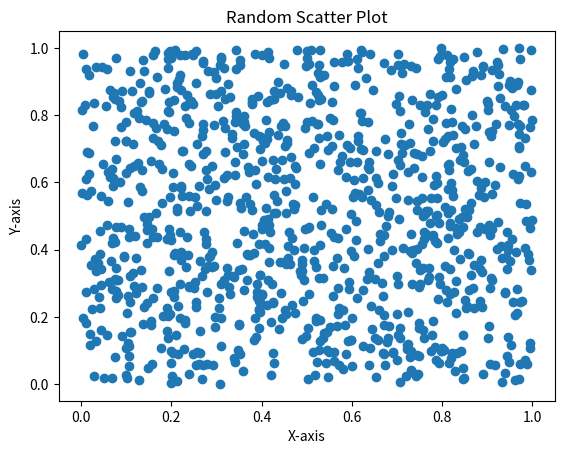

Reproduce this figure in Python.
import matplotlib.pyplot as plt
import random

def main():
    x_data = []
    y_data = []
    for i in range(1000):
        x_data.append(random.random())
        y_data.append(random.random())

    plt.scatter(x_data, y_data)
    plt.title('Random Scatter Plot')
    plt.xlabel('X-axis')
    plt.ylabel('Y-axis')
    plt.show()
    plt.savefig('expected_result.png')



if __name__ == '__main__':
    main()